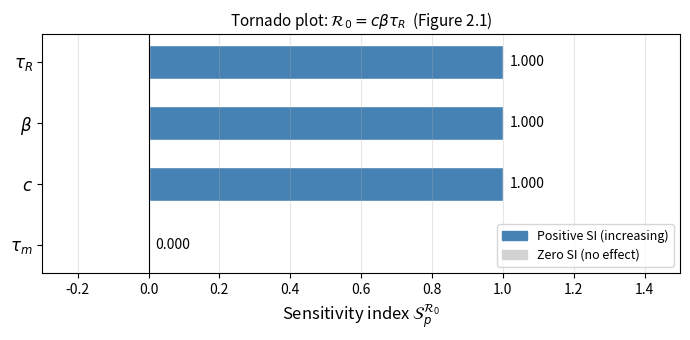
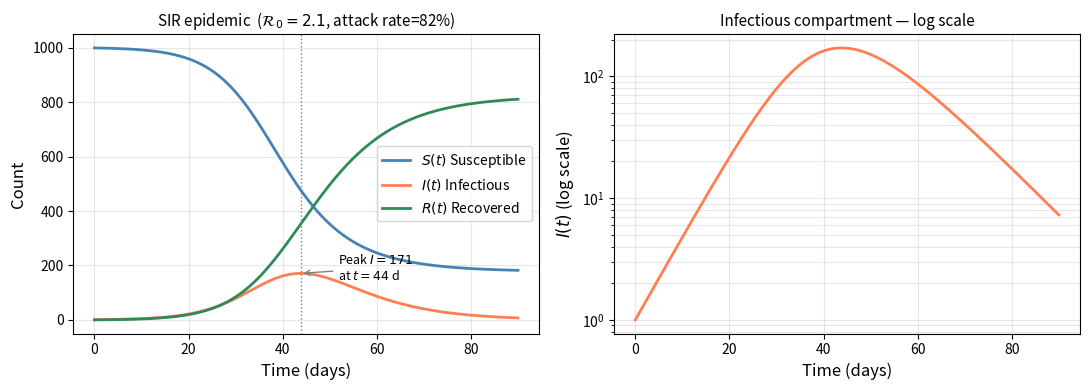

Recreate these plots in Python, in order.
# ── Dependencies ───────────────────────────────────────────────────────────────
import numpy as np
import matplotlib.pyplot as plt
import matplotlib.patches as mpatches
from scipy.integrate import solve_ivp
import warnings
warnings.filterwarnings('ignore')

FULL = False
print('Chapter 2: Measuring Local Sensitivity')

# ── SIR Nominal Parameters (Table 2.2) ────────────────────────────────────────
def sir_nominal():
    """Return nominal SIR parameters as a dict.

    Returns
    -------
    dict with keys: c, beta, tau_R, tau_m, gamma_R, nu_m, N, S0, I0, R0_ic, R0, T
    """
    p = dict(
        c    = 5.0,       # contacts per person per day
        beta = 0.06,      # transmission probability per contact
        tau_R  = 7.0,       # mean infectious period (days)
        tau_m    = 10_000.0,  # mean lifespan (days)
        N    = 1_000,     # population size
        S0   = 999,       # initial susceptibles
        I0   = 1,         # initial infectious
        R0_ic= 0,         # initial recovered
        T    = 90,        # observation window (days)
    )
    p['gamma_R'] = 1.0 / p['tau_R']
    p['nu_m']    = 1.0 / p['tau_m']
    p['R0']    = p['c'] * p['beta'] * p['tau_R']
    return p

p = sir_nominal()
print(f"Nominal parameters:")
for key in ['c','beta','tau_R','tau_m','R0']:
    print(f"  {key:6s} = {p[key]}")

# ── Verification Suite ─────────────────────────────────────────────────────────
print('=' * 60)
print('VERIFICATION SUITE')
print('=' * 60)

def sensitivity_index(q_func, p_val, dp=1e-7):
    """Compute normalized SI via centered finite difference."""
    q0  = q_func(p_val)
    dq  = (q_func(p_val*(1+dp)) - q_func(p_val*(1-dp))) / (2*dp*p_val)
    return (p_val / q0) * dq

# Analytic SIs for R₀ = kβτ
R0_fn = lambda pv, key: {
    'c':    lambda v: v*p['beta']*p['tau_R'],
    'beta': lambda v: p['c']*v*p['tau_R'],
    'tau_R':  lambda v: p['c']*p['beta']*v,
    'tau_m':    lambda v: p['c']*p['beta']*p['tau_R'],  # R0 independent of tau_m
}[key](pv)

expected = {'c': 1.0, 'beta': 1.0, 'tau_R': 1.0, 'tau_m': 0.0}
for param, exp_si in expected.items():
    pval = p[param]
    si = sensitivity_index(lambda v, pk=param: R0_fn(v, pk), pval)
    err = abs(si - exp_si)
    assert err < 1e-8, f'FAIL: SI_{param}={si:.8f}, expected={exp_si}'
    print(f'Test PASS: SI_{param}^R0 = {si:.8f}  (exact: {exp_si})')

# Reciprocal parameterization: SI_τ = -SI_γ
gamma_R_nom = p['gamma_R']
R0_gamma_R  = lambda g: p['c'] * p['beta'] / g
SI_gamma_R  = sensitivity_index(R0_gamma_R, gamma_R_nom)
SI_tau_R_v  = expected['tau_R']
assert abs(SI_gamma_R - (-SI_tau_R_v)) < 1e-8, 'FAIL: reciprocal rule'
print(f'Test PASS: SI_γ^R0 = {SI_gamma_R:.6f} = -SI_τ^R0 = {-SI_tau_R_v:.6f}')

# Elasticity form: SI = d(ln R0)/d(ln c)
R0_c = lambda c: c * p['beta'] * p['tau_R']
dk = 1e-7
d_lnR0_d_lnk = (np.log(R0_c(p['c']*(1+dk))) - np.log(R0_c(p['c']*(1-dk)))) / (2*dk)
assert abs(d_lnR0_d_lnk - 1.0) < 1e-8, 'FAIL: elasticity form'
print(f'Test PASS: d(lnR0)/d(lnk) = {d_lnR0_d_lnk:.8f}  (exact: 1)')

print(f'\nAll 6 verification tests PASSED.')
print('=' * 60)

# ── Figure 1: Tornado Plot for R₀ (Fig 2.1 from book) ────────────────────────
params      = ['c', 'beta', 'tau_R', 'tau_m']       # identifier keys
params_disp = [r'$c$', r'$\beta$', r'$\tau_R$', r'$\tau_m$']  # display labels
si_vals = np.array([1.0, 1.0, 1.0, 0.0])
colors  = ['steelblue' if v > 0 else ('coral' if v < 0 else 'lightgray')
           for v in si_vals]

# Sort by absolute value (tornado ordering)
order = np.argsort(np.abs(si_vals))  # ascending → bottom of tornado
params_s  = [params[i] for i in order]
si_s      = si_vals[order]
colors_s  = [colors[i] for i in order]

fig, ax = plt.subplots(figsize=(7, 3.5))
y_pos = np.arange(len(params_s))
bars  = ax.barh(y_pos, si_s, color=colors_s, edgecolor='white', height=0.55)

for bar, val in zip(bars, si_s):
    xpos = bar.get_x() + bar.get_width() + 0.02 if val >= 0 else bar.get_x() - 0.02
    ax.text(xpos, bar.get_y() + bar.get_height()/2,
            f'{val:.3f}', va='center',
            ha='left' if val >= 0 else 'right', fontsize=10)

ax.set_yticks(y_pos)
disp_map = dict(zip(params, params_disp))
ax.set_yticklabels([disp_map[p] for p in params_s], fontsize=12)
ax.axvline(0, color='black', lw=0.8)
ax.set_xlabel(r'Sensitivity index $\mathcal{S}_p^{\mathcal{R}_0}$', fontsize=12)
ax.set_title(r'Tornado plot: $\mathcal{R}_0 = c\beta\tau_R$  (Figure 2.1)', fontsize=11)
ax.set_xlim(-0.3, 1.5)
ax.grid(axis='x', alpha=0.3)

pos_patch = mpatches.Patch(color='steelblue', label='Positive SI (increasing)')
zero_patch = mpatches.Patch(color='lightgray', label='Zero SI (no effect)')
ax.legend(handles=[pos_patch, zero_patch], fontsize=9, loc='lower right')

plt.tight_layout()
plt.savefig('ch02_fig1_tornado.pdf', dpi=150, bbox_inches='tight')
plt.savefig('ch02_fig1_tornado.png', dpi=150, bbox_inches='tight')
plt.show()
print('Tornado plot saved.')

# ── Figure 2: SIR epidemic simulation at nominal parameters ───────────────────
def sir_rhs(t, y, c, beta, tau_R, tau_m, N):
    """SIR ODE right-hand side without demography."""
    S, I, R = y
    gamma_R = 1.0/tau_R
    dS = -c*beta*S*I/N
    dI =  c*beta*S*I/N - gamma_R*I
    dR =  gamma_R*I
    return [dS, dI, dR]

y0   = [p['S0'], p['I0'], p['R0_ic']]
tspan= [0, p['T']]
t_ev = np.linspace(0, p['T'], 500)

sol = solve_ivp(sir_rhs, tspan, y0,
                args=(p['c'], p['beta'], p['tau_R'], p['tau_m'], p['N']),
                dense_output=True, rtol=1e-10, atol=1e-12)
S_t, I_t, R_t = sol.sol(t_ev)

I_peak     = I_t.max()
t_peak     = t_ev[I_t.argmax()]
attack_rate= (p['S0'] - S_t[-1]) / p['N'] * 100

fig, axes = plt.subplots(1, 2, figsize=(11, 4))

ax = axes[0]
ax.plot(t_ev, S_t, 'steelblue', lw=2, label='$S(t)$ Susceptible')
ax.plot(t_ev, I_t, 'coral',     lw=2, label='$I(t)$ Infectious')
ax.plot(t_ev, R_t, 'seagreen',  lw=2, label='$R(t)$ Recovered')
ax.axvline(t_peak, color='gray', ls=':', lw=1)
ax.annotate(f'Peak $I={I_peak:.0f}$\nat $t={t_peak:.0f}$ d',
            xy=(t_peak, I_peak), xytext=(t_peak+8, I_peak*0.85),
            fontsize=9, arrowprops=dict(arrowstyle='->', color='gray'))
ax.set_xlabel('Time (days)', fontsize=12)
ax.set_ylabel('Count', fontsize=12)
ax.set_title(fr'SIR epidemic  ($\mathcal{{R}}_0={p["R0"]:.1f}$, attack rate={attack_rate:.0f}%)', fontsize=11)
ax.legend(fontsize=10); ax.grid(alpha=0.3)

ax2 = axes[1]
ax2.semilogy(t_ev, I_t, 'coral', lw=2)
ax2.set_xlabel('Time (days)', fontsize=12)
ax2.set_ylabel('$I(t)$ (log scale)', fontsize=12)
ax2.set_title('Infectious compartment — log scale', fontsize=11)
ax2.grid(True, which='both', alpha=0.3)

plt.tight_layout()
plt.savefig('ch02_fig2_sir_epidemic.pdf', dpi=150, bbox_inches='tight')
plt.savefig('ch02_fig2_sir_epidemic.png', dpi=150, bbox_inches='tight')
plt.show()
print(f'SIR simulation: peak I={I_peak:.1f} at t={t_peak:.1f} d, '
      f'attack rate={attack_rate:.1f}%')

# ── Results & Download ─────────────────────────────────────────────────────────
RESULTS = {
    'chapter': 2,
    'SI_R0': dict(zip(['c','beta','tau_R','tau_m'], si_vals.tolist())),
    'SIR_peak_I': float(I_peak), 'SIR_t_peak': float(t_peak),
    'SIR_attack_rate_pct': float(attack_rate),
    'figures': ['ch02_fig1_tornado.pdf', 'ch02_fig2_sir_epidemic.pdf']
}
print('Results:', RESULTS)

try:
    from google.colab import files
    for f in RESULTS['figures']:
        files.download(f)
    print('Downloads triggered.')
except ImportError:
    print('Not in Colab — figures saved locally.')
